Photos from the image-classification dataset "data" in the GitHub repository taiyou-sun/SEM-study. Its 2 classes are: anomaly, normal.

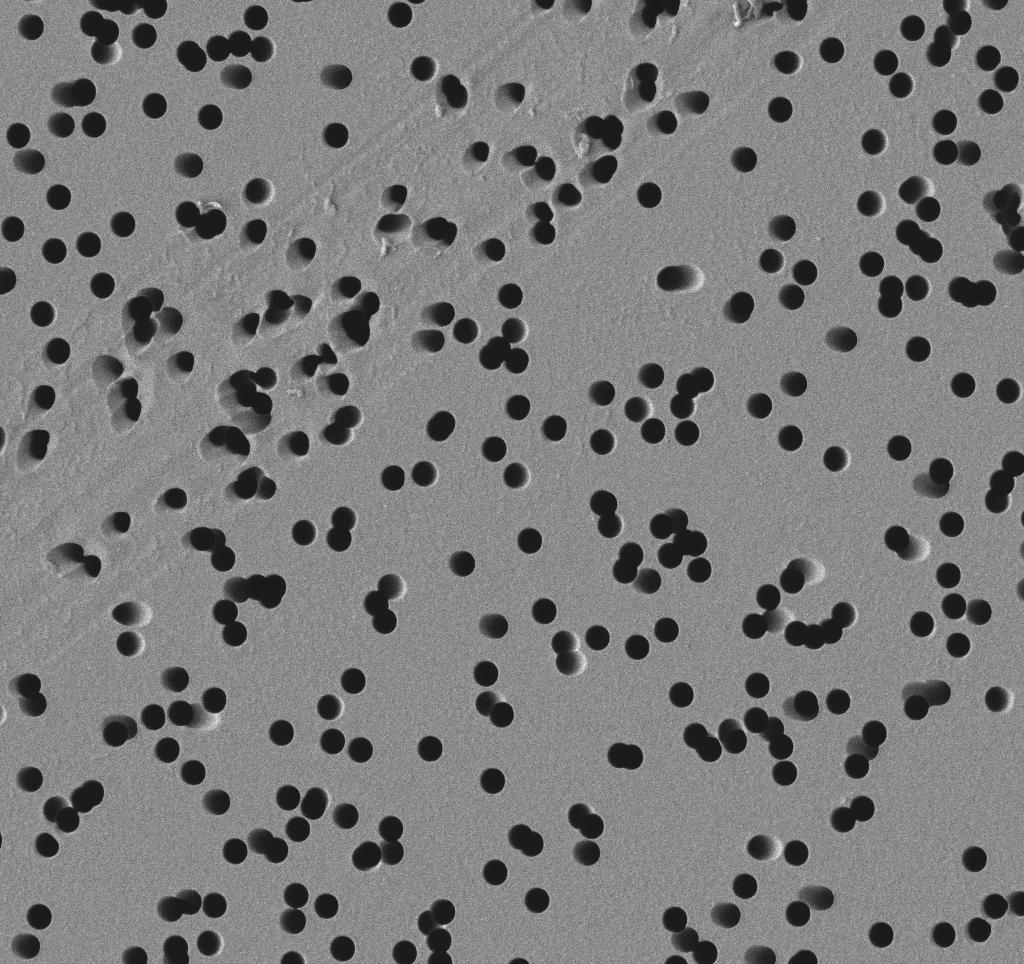
Label: normal

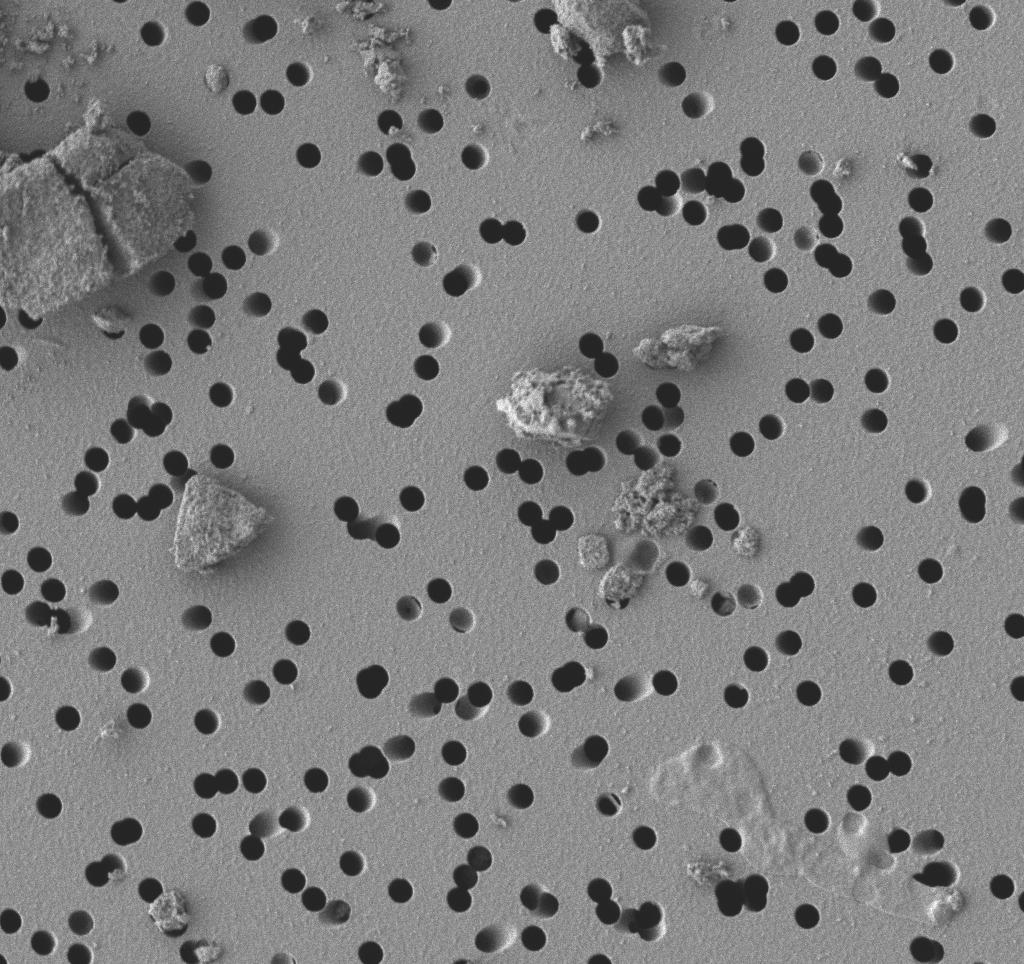
Label: anomaly

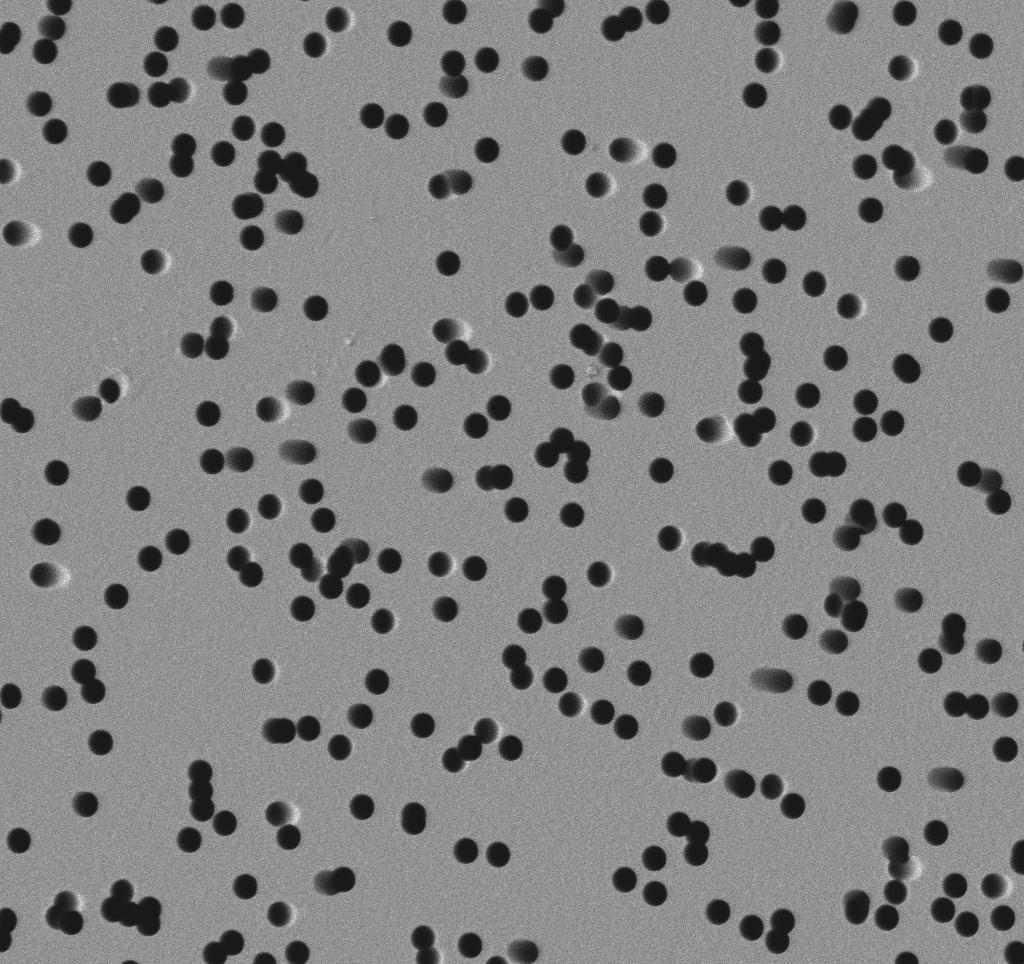
Label: normal

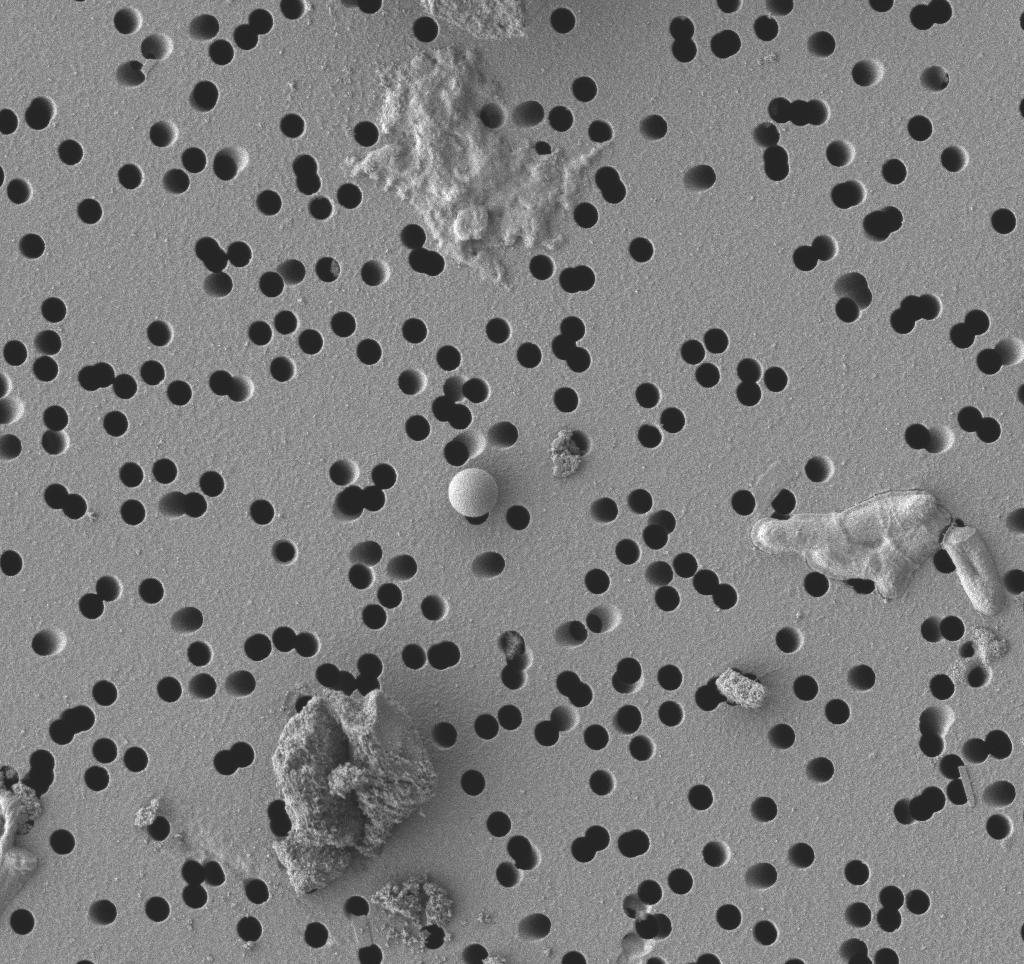
Label: anomaly

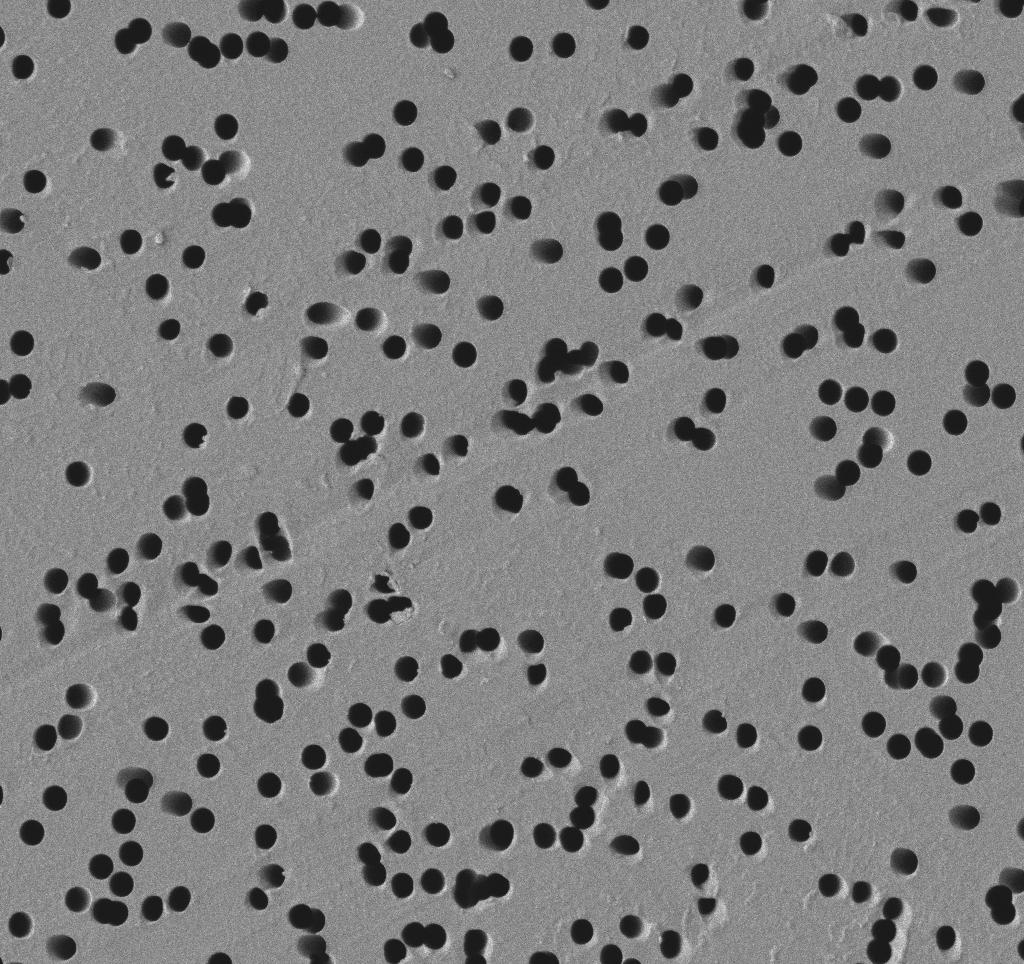
Label: normal

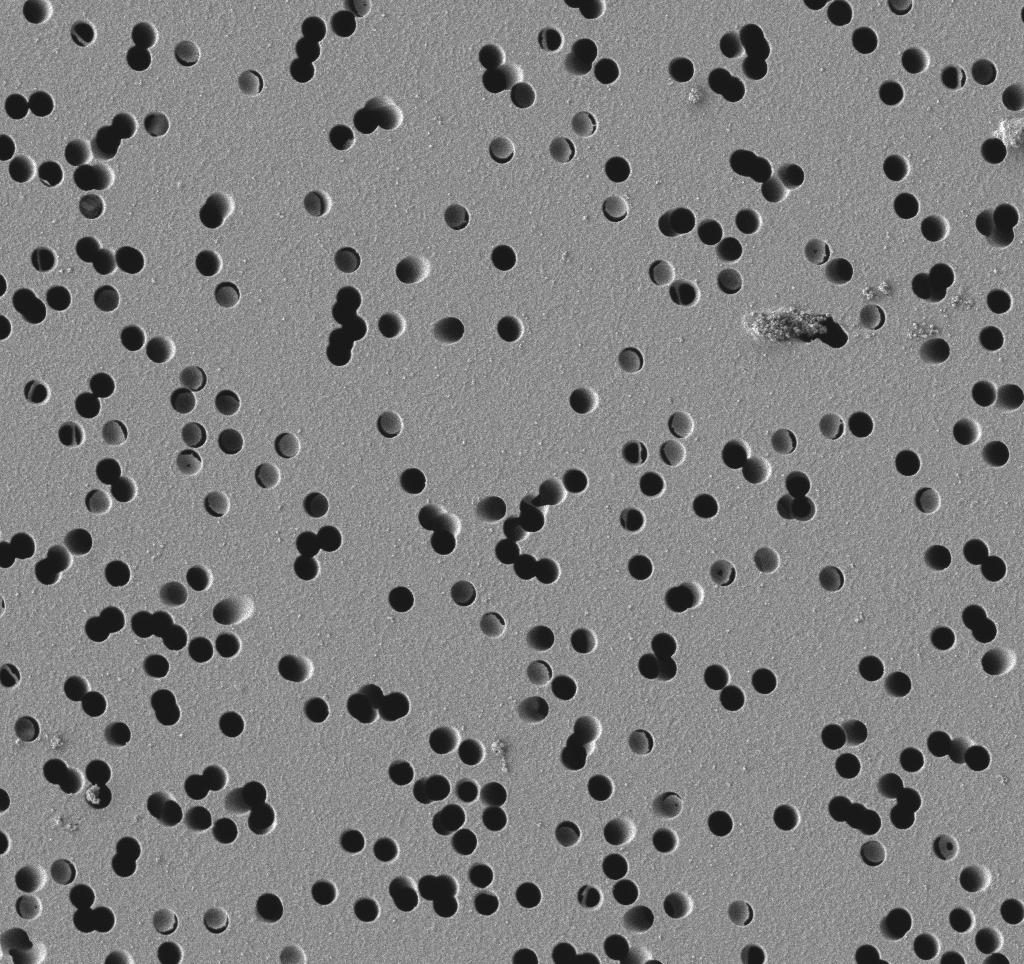
Label: anomaly
